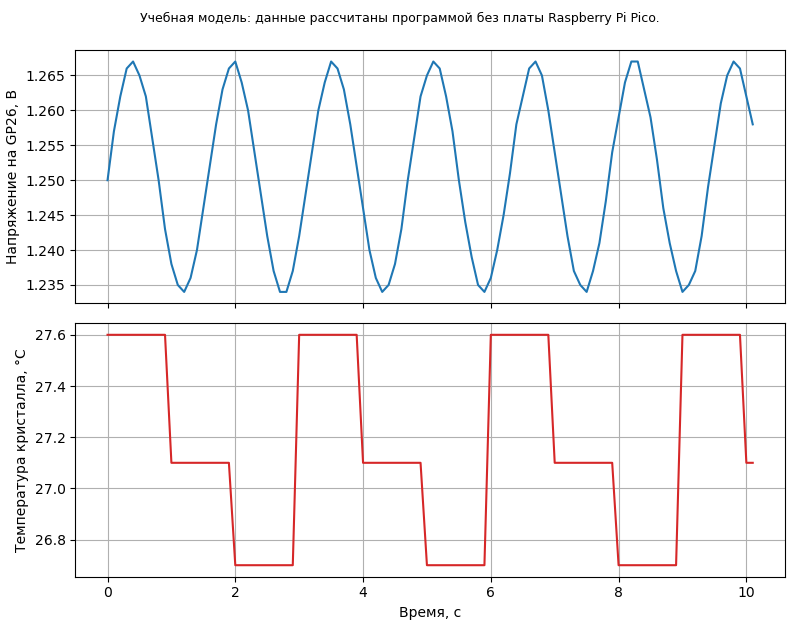

Source data for this figure (header and first rows):
time_s, voltage_v, temp_c
0.000000, 1.250, 27.6
0.09975, 1.257, 27.6
0.1998, 1.262, 27.6
0.2998, 1.266, 27.6
0.3997, 1.267, 27.6
0.4998, 1.265, 27.6
0.5998, 1.262, 27.6
0.6997, 1.256, 27.6
0.7997, 1.250, 27.6
0.8998, 1.243, 27.6
0.9998, 1.238, 27.1
1.1, 1.235, 27.1
1.2, 1.234, 27.1
1.3, 1.236, 27.1
1.4, 1.240, 27.1
1.5, 1.246, 27.1
1.6, 1.252, 27.1
1.7, 1.258, 27.1
1.8, 1.263, 27.1
1.9, 1.266, 27.1
2, 1.267, 26.7
2.1, 1.264, 26.7
2.2, 1.260, 26.7
2.3, 1.254, 26.7
2.4, 1.248, 26.7
2.5, 1.242, 26.7
2.6, 1.237, 26.7
2.7, 1.234, 26.7
2.8, 1.234, 26.7
2.9, 1.237, 26.7
3, 1.242, 27.6
3.1, 1.248, 27.6
3.2, 1.254, 27.6
3.3, 1.260, 27.6
3.4, 1.264, 27.6
3.5, 1.267, 27.6
3.6, 1.266, 27.6
3.7, 1.263, 27.6
3.8, 1.258, 27.6
3.9, 1.252, 27.6
4, 1.246, 27.1
4.1, 1.240, 27.1
4.2, 1.236, 27.1
4.3, 1.234, 27.1
4.4, 1.235, 27.1
4.5, 1.238, 27.1
4.6, 1.243, 27.1
4.7, 1.250, 27.1
4.8, 1.256, 27.1
4.9, 1.262, 27.1
5, 1.265, 26.7
5.1, 1.267, 26.7
5.2, 1.266, 26.7
5.3, 1.262, 26.7
5.4, 1.257, 26.7
5.5, 1.250, 26.7
5.6, 1.244, 26.7
5.7, 1.239, 26.7
5.8, 1.235, 26.7
5.9, 1.234, 26.7
... 42 more rows
